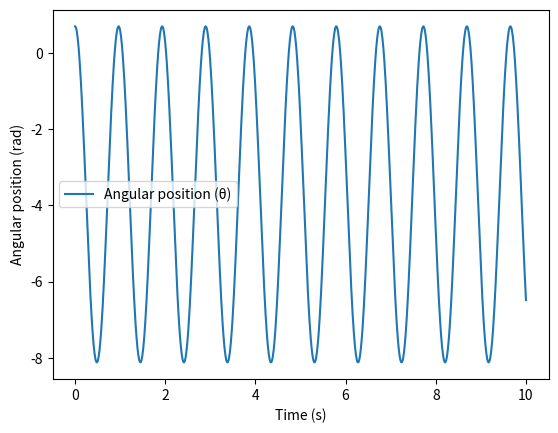

This chart was generated by the following Python code:
# # import numpy as np
# # from scipy.integrate import odeint
# # import matplotlib.pyplot as plt

# # g = 9.81 # acceleration due to gravity
# # L = 0.23 # loop radius
# # v = 4.25 # speed downhill
# # m = 0.03 # car mass
# # μ = 0.002 # constant
# # θ0 = 40 # initial angle in degrees
# # ω0 = 0 # initial angular velocity
# # P = 20 # constant force

# # θ0 = θ0 * np.pi/180 # convert initial angle to radians

# # def differential_eqs(y, t, g, L, μ, v, m, P):
# #     θ, ω = y
# #     dθdt = ω
# #     dωdt = -(g/L)*θ + (-μ/(m * L**2))*θ - (P/(m * v * L))*np.cos(θ)
# #     return [dθdt, dωdt]

# # t = np.linspace(0, 0.18, 1000) # time range

# # # solve the ODEs
# # solution = odeint(differential_eqs, [θ0, ω0], t, args=(g, L, μ, v, m, P))
# # θ, ω = solution.T

# # # plot the solution
# # plt.plot(t, θ, label='Angular position (θ)')
# # plt.plot(t, ω, label='Angular velocity (ω)')
# # plt.xlabel('Time (s)')
# # plt.legend()
# # plt.show()

# import numpy as np
# from scipy.integrate import odeint
# import matplotlib.pyplot as plt

# g = 9.81 # acceleration due to gravity
# L = 0.23 # loop radius
# v = 4.25 # speed downhill
# m = 0.03 # car mass
# μ = 0.002 # constant
# k = 20 # constant
# θ0 = 40 # initial angle in degrees
# ω0 = 0 # initial angular velocity
# P = 20 # constant force

# θ0 = θ0 * np.pi/180 # convert initial angle to radians

# def differential_eqs(y, t, g, L, μ, v, m, k, P):
#     θ, ω = y
#     dθdt = ω
#     dωdt = -(g/L)*θ - (k/(v**2 * m * L)) + μ*(ω**2 + (P/(m * L)) * np.cos(θ))
#     return [dθdt, dωdt]

# t = np.linspace(0, 10, 1000) # time range

# # solve the ODEs
# solution = odeint(differential_eqs, [θ0, ω0], t, args=(g, L, μ, v, m, k, P))
# θ, ω = solution.T

# # plot the solution
# plt.plot(t, θ, label='Angular position (θ)')
# plt.xlabel('Time (s)')
# plt.ylabel('Angular position (rad)')
# plt.legend()
# plt.show()


import numpy as np
from scipy.integrate import odeint
import matplotlib.pyplot as plt

g = 9.81 # acceleration due to gravity
L = 0.23 # loop radius
v = 4.25 # speed downhill
m = 0.03 # car mass
μ = 0.002 # constant
k = 20 # constant
θ0 = 40 # initial angle in degrees
ω0 = 0 # initial angular velocity
P = 20 # constant force

θ0 = θ0 * np.pi/180 # convert initial angle to radians

def differential_eqs(y, t, g, L, μ, v, m, k, P):
    θ, ω = y
    dθdt = ω
    dωdt = -(g/L)*θ - (k/(v**2 * m * L)) + μ*(ω**2 + (P/(m * L)) * np.cos(θ))
    return [dθdt, dωdt]

t = np.linspace(0, 10, 1000) # time range

# solve the ODEs
solution = odeint(differential_eqs, [θ0, ω0], t, args=(g, L, μ, v, m, k, P))
θ, ω = solution.T

# plot the solution
plt.plot(t, θ, label='Angular position (θ)')
plt.xlabel('Time (s)')
plt.ylabel('Angular position (rad)')
plt.legend()
plt.show()